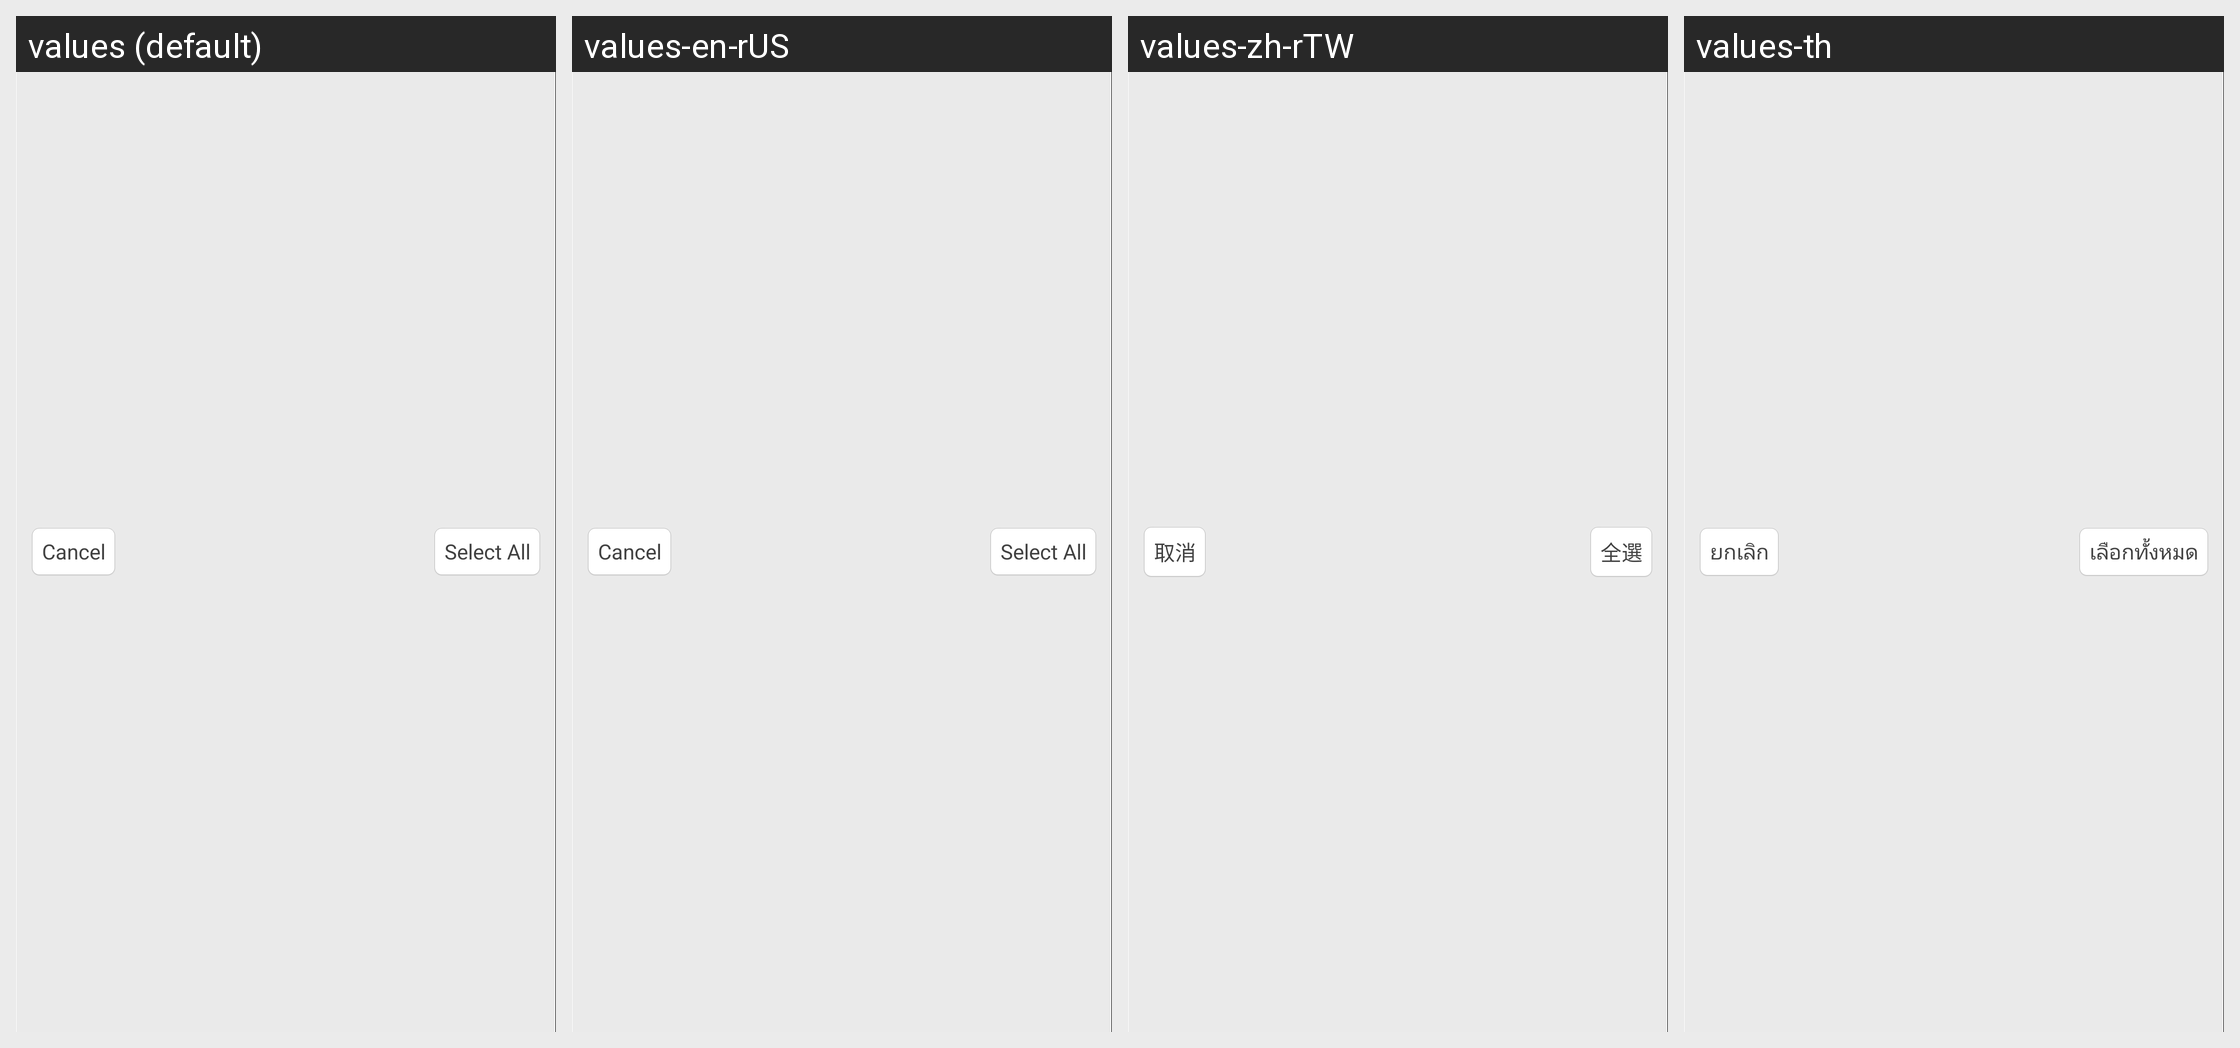

Translations of the strings shown on this Android screen, per locale in the grid:
Android screen res/layout/action_bar_title_custom_view.xml rendered under 4 locales, left to right: values (default), values-en-rUS, values-zh-rTW, values-th. Device: Nexus 5 (rendered at 1080×1920; each locale shown at half size, 540×960, under a caption strip naming it); theme FileManagerBase.
Other locales in the repository, not shown: values-ar, values-de, values-es, values-fr, values-it, values-ja, values-nl, values-pl, values-pt, values-ru, values-tr, values-ur, values-vi, values-zh-rCN.
Strings drawn on this screen, with the default value and each locale's value (text and hints the layout hard-codes, and strings that could not be matched under every locale, appear in the picture but are not listed):

cancel
  values: Cancel
  values-en-rUS: Cancel
  values-zh-rTW: 取消
  values-th: ยกเลิก

operation_selectall
  values: Select All
  values-en-rUS: Select All
  values-zh-rTW: 全選
  values-th: เลือกทั้งหมด
